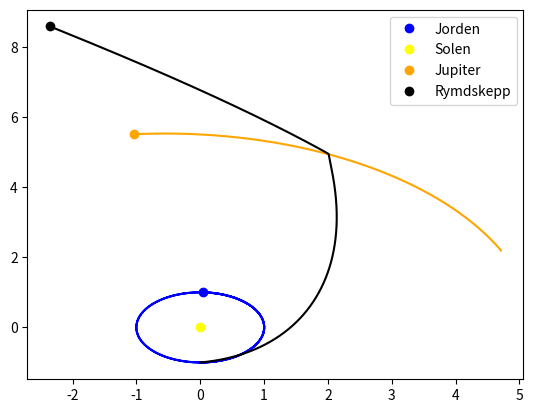

Recreate this plot in Python.
import numpy as np
import mpmath as mp
from scipy.integrate import solve_ivp
import matplotlib.pyplot as plt
import os
os.system('cls' if os.name == 'nt' else 'clear')

"""N-body simulation gravitational slingshot"""

"""
Inställningar ligger en bit ner 

Vi ska försöka simulera en gravitationsslunga där ett rymskepp som lyfter från jorden utnyttjar jupiters gravitation för
att öka sin hastighet. Teorin säger att om skeppet närmar sig jupiter vinkelrätt mot sin bana så ska skeppet flyga in bakom
planeten för att öka sin hastighet. 

Jag tog en mer dataspelsaktig approach till problem åtta. Jag tänkte att jag ville efterlika 
steam-spelet universe sandbox som jag haft sen evigheter. Jag försöker att organisera koden likt 
det jag gjorde i sjuan fast med oop. Jag känner också att det blir roligare.
"""

G = 8.22e-7 # gravitationskoinstanten i [AU]^3[jordmassa]^-1[månad]^-2

class Planet:
    def __init__(self,namn,massa,pos,vel,färg=None):
        self.namn = namn
        self.massa=massa
        self.pos=np.array(pos)
        self.vel=np.array(vel)
        self.färg=färg
    def copy(self):
        return Planet(f"{self.namn}",self.massa,self.pos,self.vel,self.färg)
    def __repr__(self):
        return f"{self.namn} at {self.pos}"
    
class Nbodyproblem:
    def __init__(self,månader=12,res=50000):
        self.planeter = []    
        self.res = res
        self.månader = månader
        self.h= månader/(res-1)
        self.initial_state = []

    def addPlanet(self,planet):
        self.planeter.append(planet)
    def setInitialState(self):
        self.initial_state = []
        for planet in self.planeter:
            copy = planet.copy()
            self.initial_state.append(copy)
        # self.initial_state = [k.copy for k in self.planeter]
    def resetState(self):
        for p,pcopy in zip(self.planeter,self.initial_state):
            p.pos = pcopy.pos
            p.vel = pcopy.vel

    def getState(self):
        return np.array([k.pos for k in self.planeter]).reshape(-1,2)
    def getState_vel(self):
        return np.array([k.vel for k in self.planeter]).reshape(-1,2)
        
    def gravitation(self): # summerar gravitationen för varje planet
        N = len(self.planeter)
        g_lista = np.zeros((N,2)) 
 
        for i in range(N): # summan av alla par av planeter i<j
            for j in range(i+1,N):
                p1 = self.planeter[i]
                p2 = self.planeter[j]

                r = p1.pos - p2.pos
                rnorm = np.linalg.norm(r)

                #newtons gravitationsformel
                F = -G*((p1.massa*p2.massa)/rnorm**2)*(r/rnorm)

                # newtons andra lag på de båda planeterna
                g_lista[i] = g_lista[i] + self.h*(F/p1.massa)
                g_lista[j] = g_lista[j] - self.h*(F/p2.massa)
                
        return g_lista

    def semi_euler(self): # räknar ett steg av semiimplicit euler
        acc = self.gravitation()
        for planet,a in zip(self.planeter,acc):
            planet.vel = planet.vel + a # räknar ut nästa hastighet först precis som i sjuan
        for planet in self.planeter:
            planet.pos = planet.pos + self.h*planet.vel

    def trace(self): # ritar kurvorna
        #setup
        plot = np.zeros((len(self.planeter),self.res,2)) # kurvmatrisen
        plot[:,0,:]=self.getState()

        # kör semiimplicita euler
        for k in range(1,self.res): 
            self.semi_euler()
            plot[:,k,:] = self.getState()

        #plotta varje kurva
        for k,planet in enumerate(self.planeter):
            xy=np.transpose(plot[k,:,:])
            
            plt.plot(xy[0],xy[1],color=planet.färg)
            plt.plot(xy[0][-1],xy[1][-1],"o",color=planet.färg,label=planet.namn)
        plt.legend()
        plt.show()
        return self.planeter

    def trace_noplot(self): # ritar kurvorna
        #setup
        plot = np.zeros((len(self.planeter),self.res,2)) # kurvmatrisen
        plot[:,0,:]=self.getState()

        # kör semiimplicita euler
        for k in range(1,self.res): 
            self.semi_euler()
            plot[:,k,:] = self.getState()
        return self.planeter

"""Inställningar""" # kommenterade värden för min gravitationsslunga
theta_jorden = (9/6)*np.pi #9/6
theta_jupiter = (0.835/6)*np.pi #0.835

launch_speed = 0.22 # 0.22 # jordens flykthastighet är typ 0.2 solsystemets är högre
launch_angle = (9.1/6)*np.pi #9.1/6

månader = 30
""""""
def setup_nbp(theta_jorden,theta_jupiter,launch_speed,launch_angle):
    launch_angle += theta_jorden+(1/2)+np.pi # anpassar vinkeln efter jordens position

    jordxy=[np.cos(theta_jorden),np.sin(theta_jorden)]
    jordvel=[-(np.pi/6)*np.sin(theta_jorden),(np.pi/6)*np.cos(theta_jorden)]
    jupiterxy=[5.2*np.cos(theta_jupiter),5.2*np.sin(theta_jupiter)]
    jupitervel=[-(np.pi/13)*np.sin(theta_jupiter),(np.pi/13)*np.cos(theta_jupiter)]

    rocketxy = [jordxy[0]+1e-3*np.cos(launch_angle),jordxy[1]+1e-3*np.sin(launch_angle)] #1e-3
    launch_vel=[jordvel[0]+launch_speed*np.cos(launch_angle),jordvel[1]+launch_speed*np.sin(launch_angle)]
    return jordxy,jordvel,jupiterxy,jupitervel,rocketxy,launch_vel
jordxy,jordvel,jupiterxy,jupitervel,rocketxy,launch_vel = setup_nbp(theta_jorden,theta_jupiter,launch_speed,launch_angle)

jorden=Planet("Jorden",1,jordxy,jordvel,"blue")
solen=Planet("Solen",333000,[0,0],[0,0],"yellow") #solen är en planet
jupiter=Planet("Jupiter",317.8,jupiterxy,jupitervel,"orange")
rymdskepp=Planet("Rymdskepp",1e-11,rocketxy,launch_vel,"black")

nbp = Nbodyproblem(månader=månader,res=1000*månader)
nbp.addPlanet(jorden)
nbp.addPlanet(solen)
nbp.addPlanet(jupiter)
nbp.addPlanet(rymdskepp)

nbp.trace()
